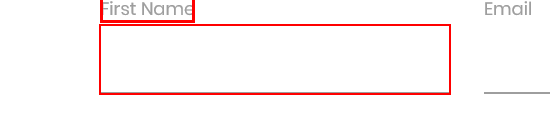
Workflow: RPA Challenge Processor

Step 1: type "[item.SpecificContent("First Name").ToString]" into the text box

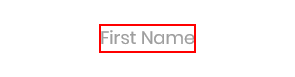
Step 2: Find First Name on the label 'First Name' in window 'Rpa Challenge'

Step 3: type "[item.SpecificContent("Last Name").ToString]" into the text box (same screen as step 1)

Step 4: Find Last Name on the label 'Last Name' in window 'Rpa Challenge' (same screen as step 2)

Step 5: type "[item.SpecificContent("Email").ToString]" into the text box (same screen as step 1)

Step 6: Find Email on the label 'Email' in window 'Rpa Challenge' (same screen as step 2)

Step 7: type "[item.SpecificContent("Phone Number").ToString]" into the text box (same screen as step 1)

Step 8: Find Phone Number on the label 'Phone Number' in window 'Rpa Challenge' (same screen as step 2)

Step 9: type "[item.SpecificContent("Address").ToString]" into the text box (same screen as step 1)

Step 10: Find Address on the label 'Address' in window 'Rpa Challenge' (same screen as step 2)

Step 11: type "[item.SpecificContent("Company Name").ToString]" into the text box (same screen as step 1)

Step 12: Find Company Name on the label 'Company Name' in window 'Rpa Challenge' (same screen as step 2)

Step 13: type "[item.SpecificContent("Role in Company").ToString]" into the text box (same screen as step 1)

Step 14: Find Role In Company on the label 'Role in Company' in window 'Rpa Challenge' (same screen as step 2)

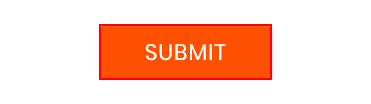
Step 15: click on the text box 'Submit' in window 'Rpa Challenge'
